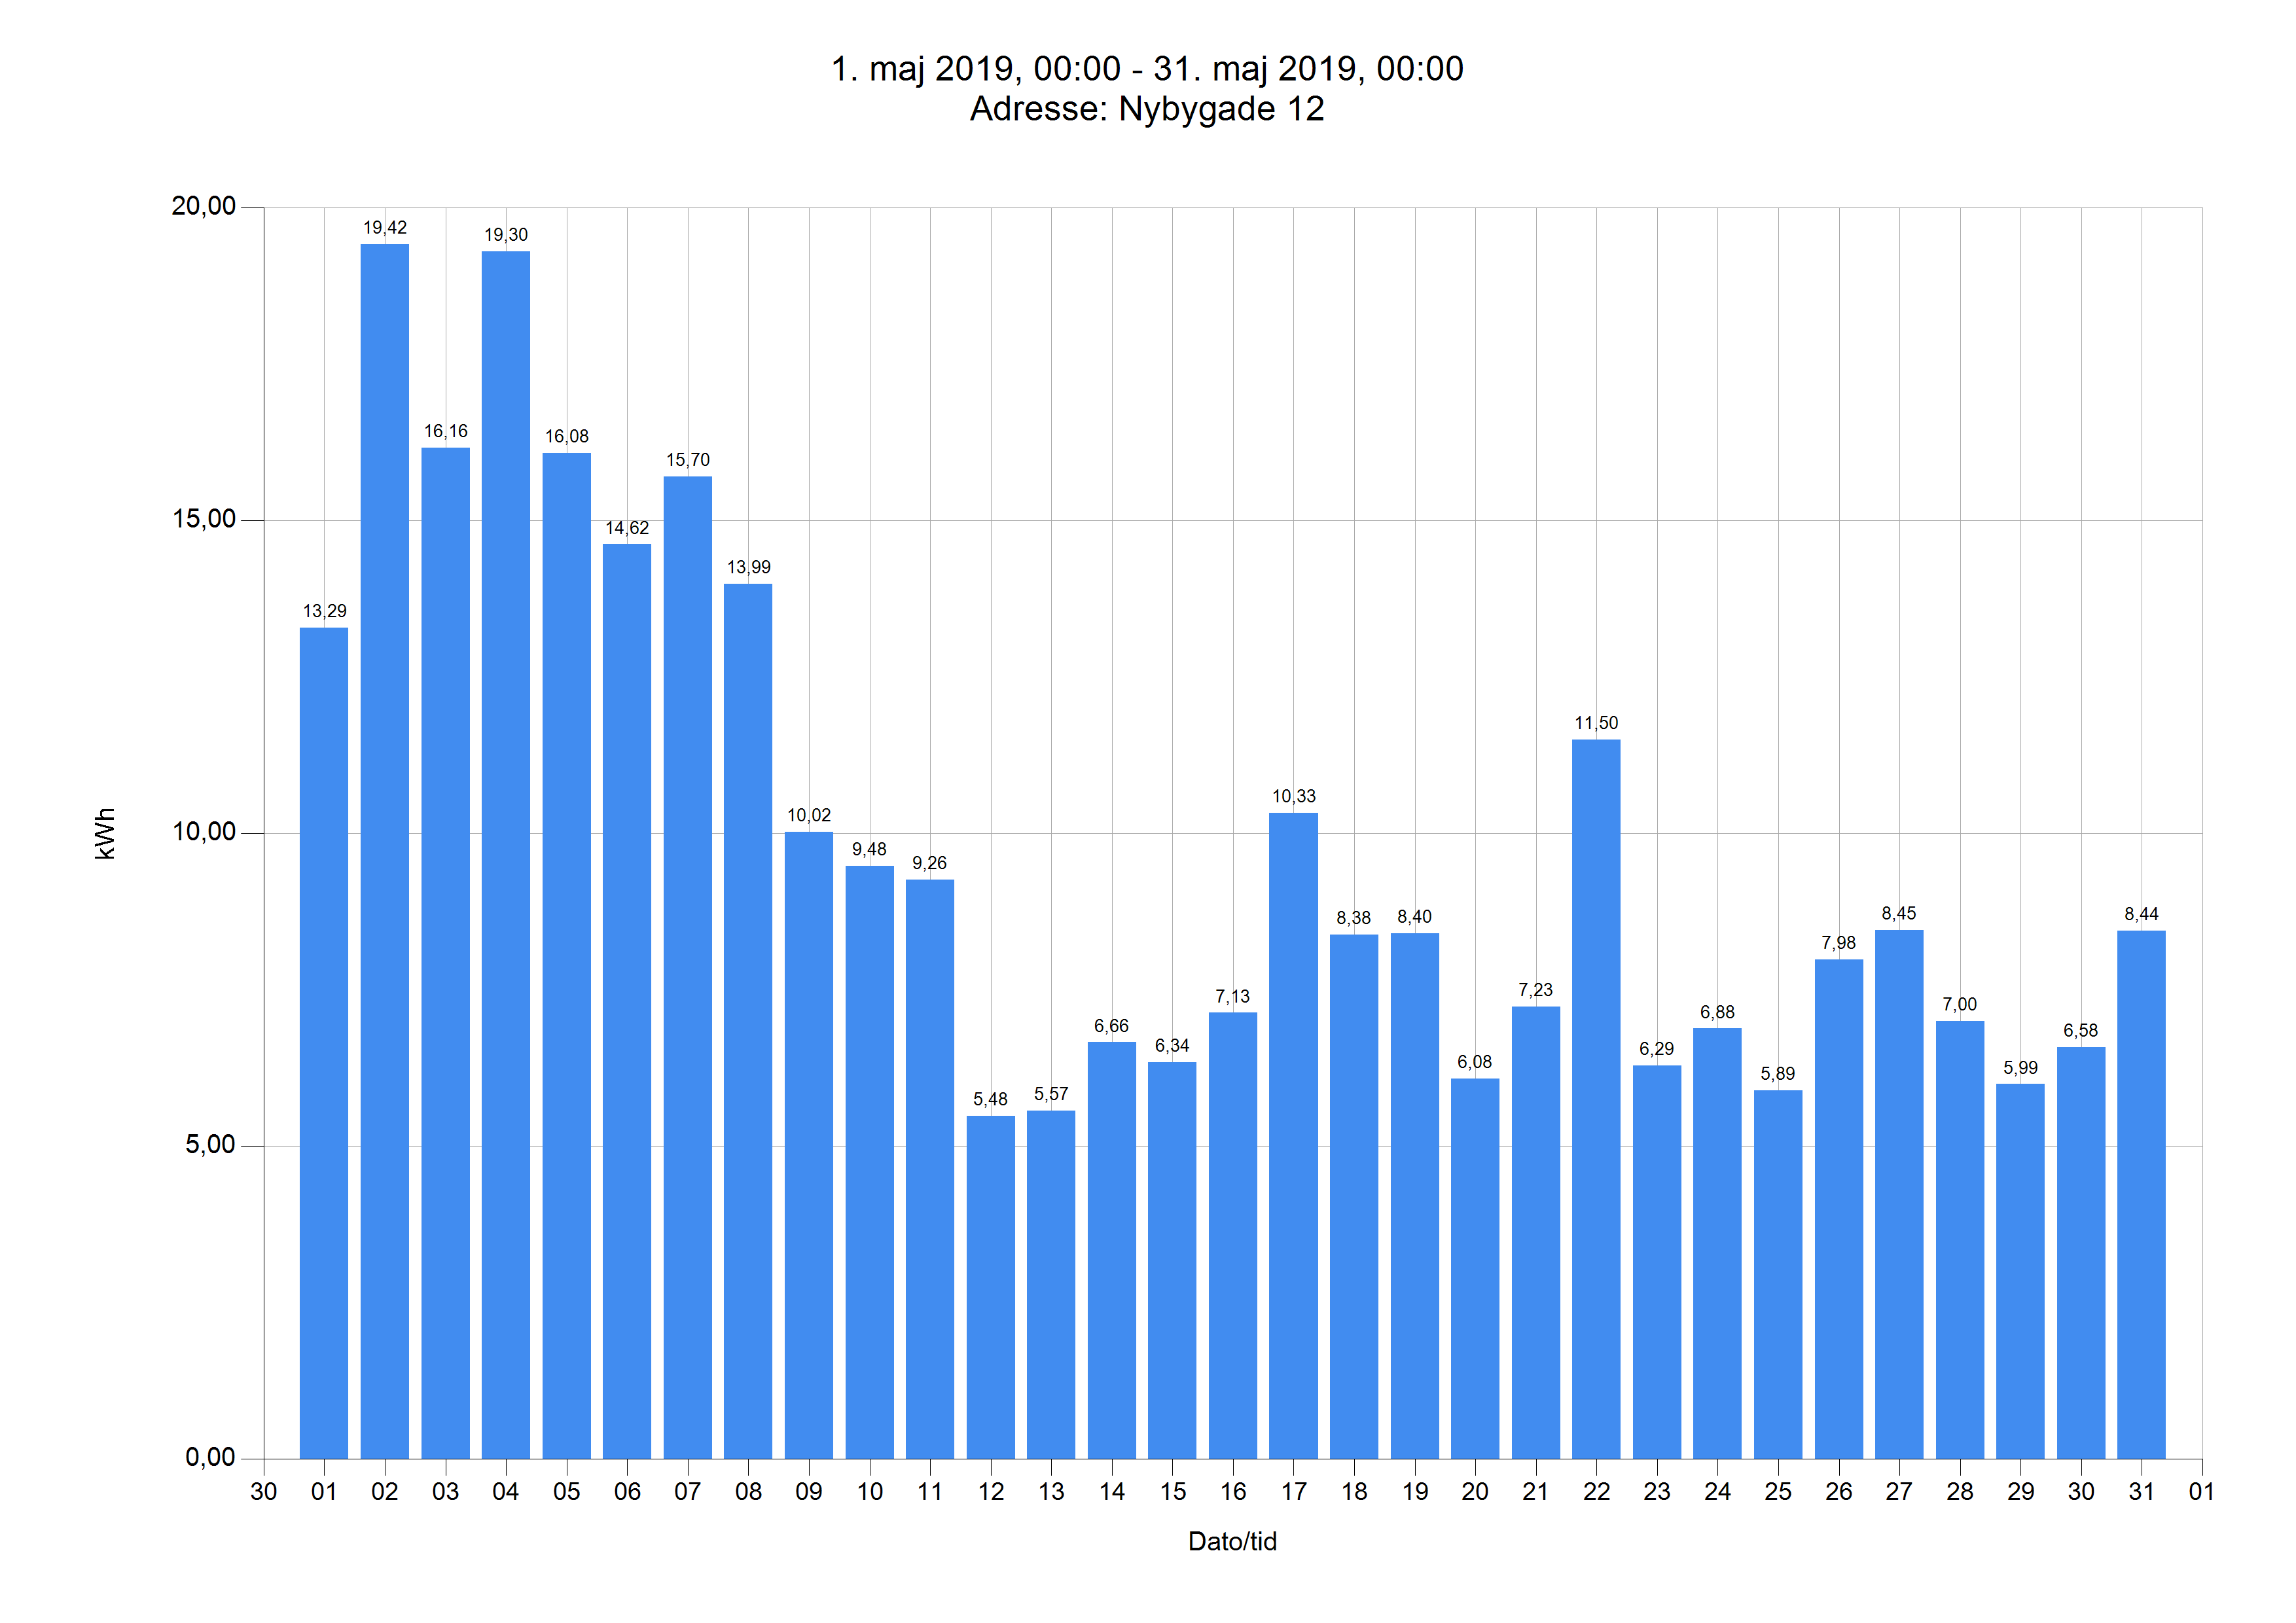

The table this chart was drawn from, first rows:
Dato	Tidspunkt	kWh	kg CO2	Adresse
01.05.19	00.00	13,29	5,09	Nybygade 12
02.05.19	00.00	19,42	7,44	Nybygade 12
03.05.19	00.00	16,16	6,19	Nybygade 12
04.05.19	00.00	19,30	7,39	Nybygade 12
05.05.19	00.00	16,08	6,16	Nybygade 12
06.05.19	00.00	14,62	5,60	Nybygade 12
07.05.19	00.00	15,70	6,01	Nybygade 12
08.05.19	00.00	13,99	5,36	Nybygade 12
09.05.19	00.00	10,02	3,84	Nybygade 12
10.05.19	00.00	9,48	3,63	Nybygade 12
11.05.19	00.00	9,26	3,54	Nybygade 12
12.05.19	00.00	5,48	2,10	Nybygade 12
13.05.19	00.00	5,57	2,13	Nybygade 12
14.05.19	00.00	6,66	2,55	Nybygade 12
15.05.19	00.00	6,34	2,43	Nybygade 12
16.05.19	00.00	7,13	2,73	Nybygade 12
17.05.19	00.00	10,33	3,96	Nybygade 12
18.05.19	00.00	8,38	3,21	Nybygade 12
19.05.19	00.00	8,40	3,22	Nybygade 12
20.05.19	00.00	6,08	2,33	Nybygade 12
21.05.19	00.00	7,23	2,77	Nybygade 12
22.05.19	00.00	11,50	4,40	Nybygade 12
23.05.19	00.00	6,29	2,41	Nybygade 12
24.05.19	00.00	6,88	2,63	Nybygade 12
25.05.19	00.00	5,89	2,26	Nybygade 12
26.05.19	00.00	7,98	3,06	Nybygade 12
27.05.19	00.00	8,45	3,23	Nybygade 12
28.05.19	00.00	7,00	2,68	Nybygade 12
29.05.19	00.00	5,99	2,30	Nybygade 12
30.05.19	00.00	6,58	2,52	Nybygade 12
31.05.19	00.00	8,44	3,23	Nybygade 12
